The GitHub repository AffrizaWildanFauzan/datera-quest contains a labelled image folder "datera-quest" with 30 categories: Albizia saponaria, Dendrobium leonis, Dracaena trifasciata, Echinodorus radican, Gymnocalycium, Hopea bilitonensis, Impatiens walleriana, Lagerstroemia speciosa, Ixora acuminata, Monstera adansonii, Nepenthes sumatrana, Alocasia Black Velvet, Nepenthes reinwardtiana, Ochna kirkii, Philodendron Lemon, Portulaca sp, Quassia amara, Reutealis trisperma, Rosa sp, Russelia equisetiformis, Syzygium myrtifolium, Tabernaemontana corymbosa, Anacampseros rufescens Sunrise, 3 apocynacaea, Areca catechu, Catharanthus roseus, Ceiba pentandra, Cuphea hyssopifolia, Cymbidium bicolor, Dendrobium Uthai White. Examples follow, each with its label.

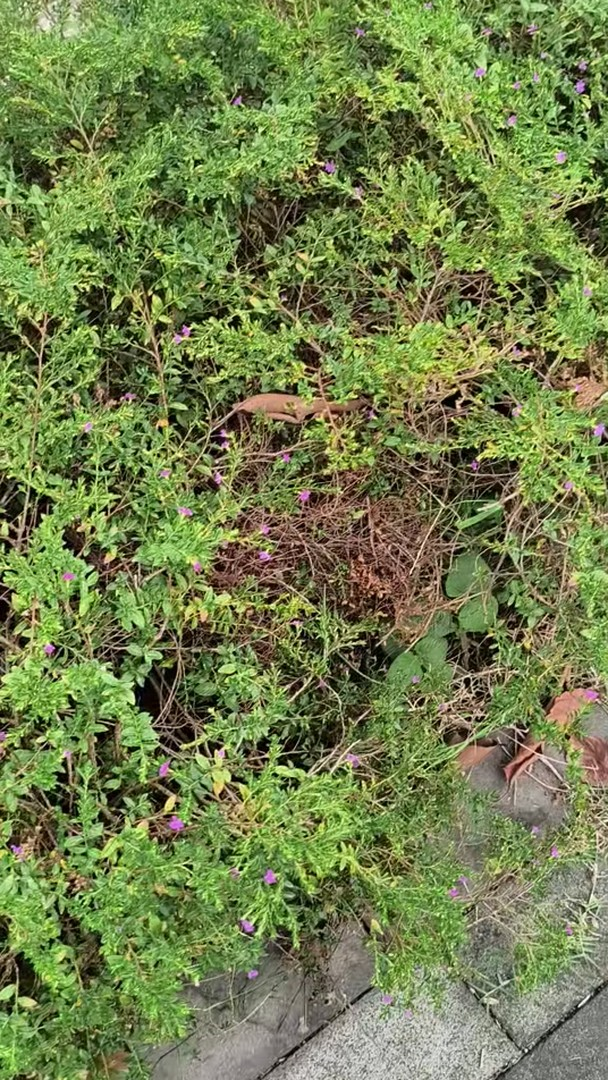
Label: Cuphea hyssopifolia

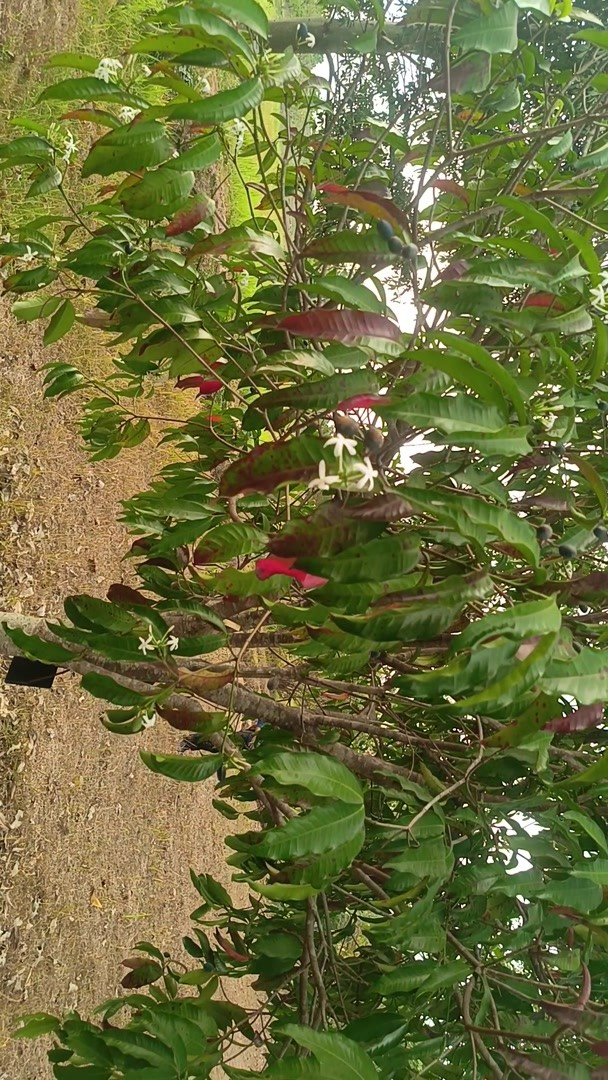
Label: 3 apocynacaea

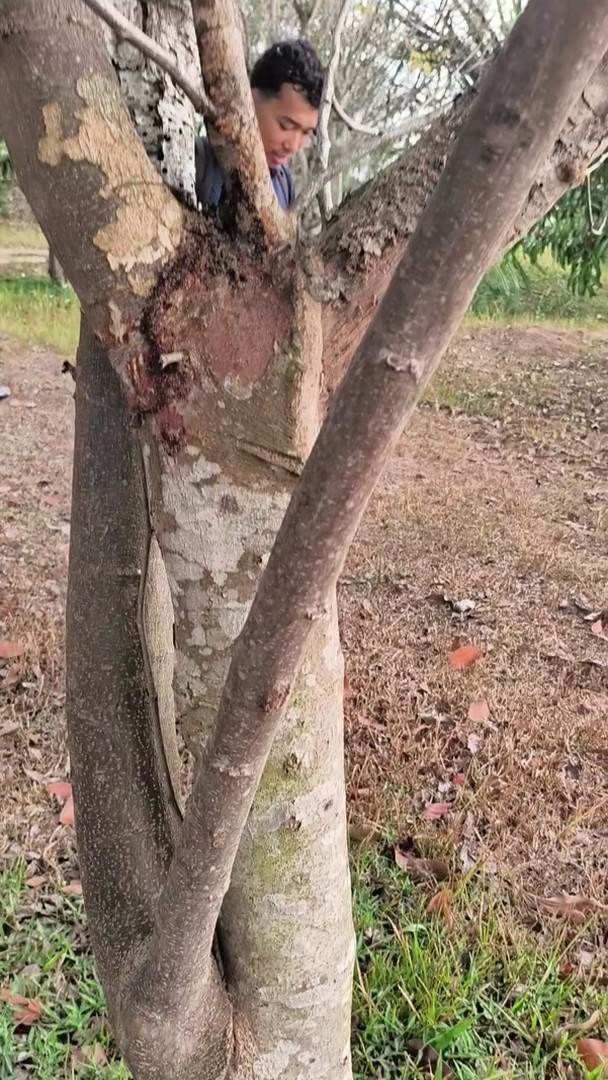
Label: Albizia saponaria

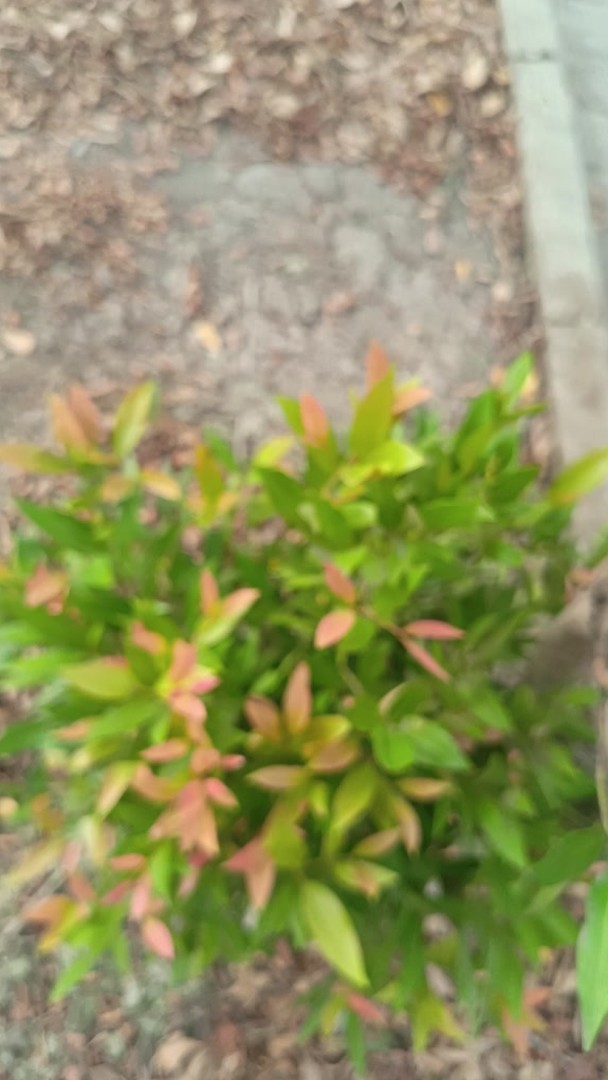
Label: Syzygium myrtifolium

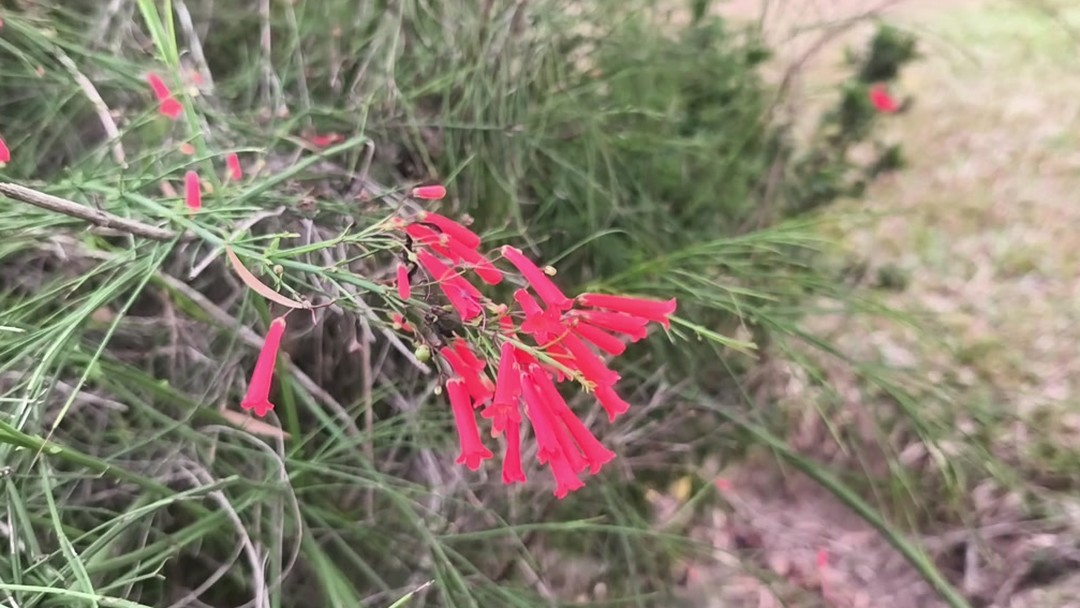
Label: Russelia equisetiformis

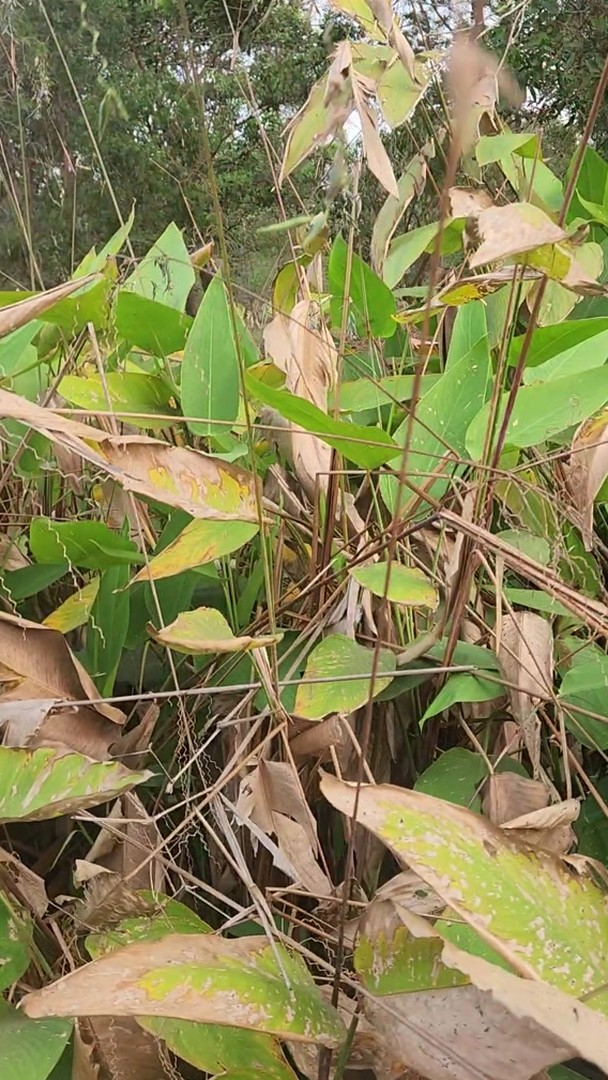
Label: Echinodorus radican
